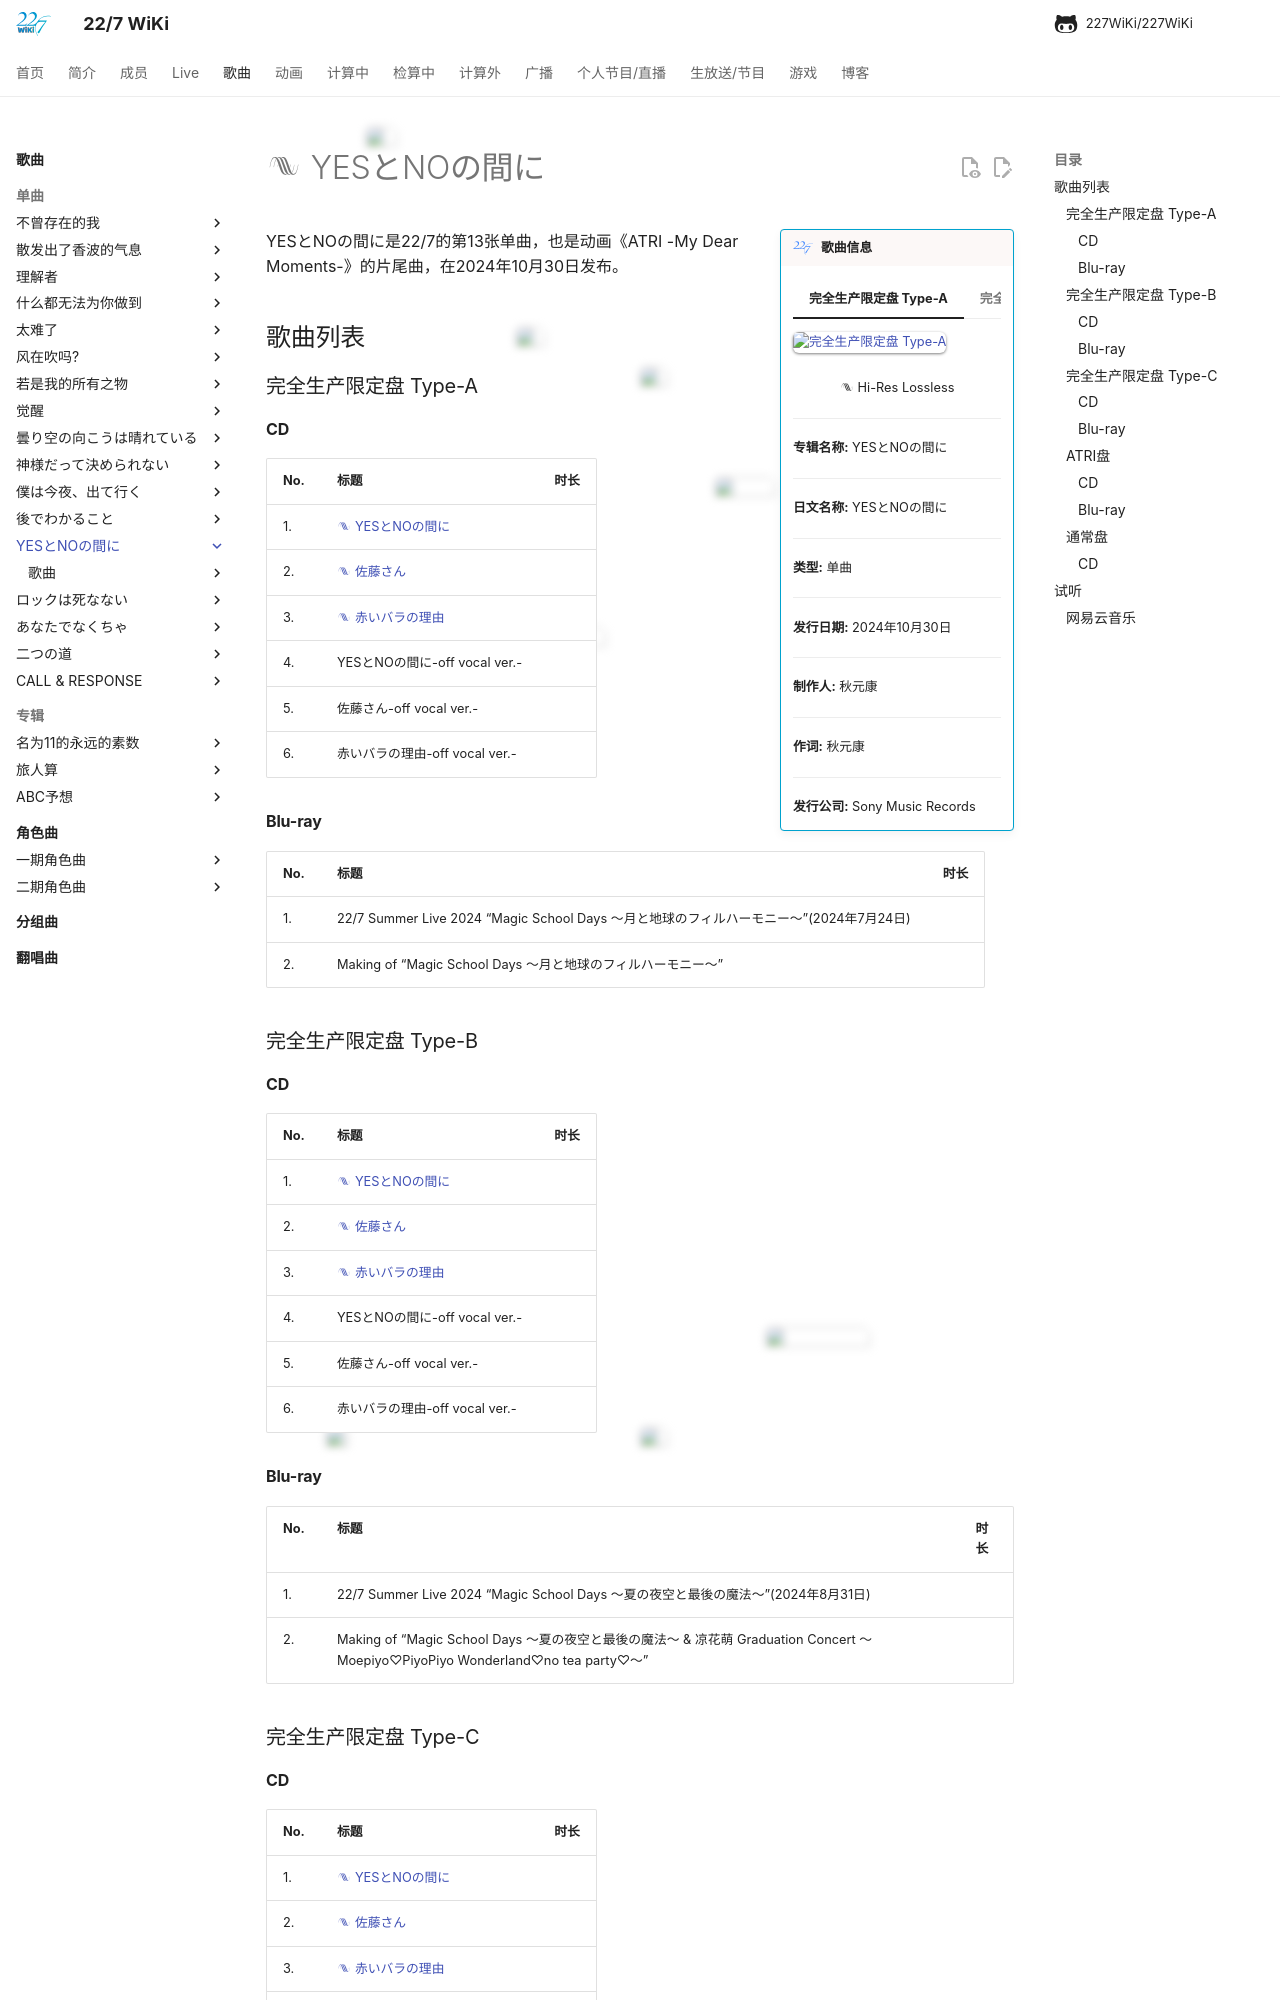

repository: 227WiKi/227WiKi · page: songs/single/13th/index.html · generator: mkdocs

---
title: 单曲 -  YESとNOの間に
template: comment.html
---
# :pack-hires: YESとNOの間に

!!! general inline end "歌曲信息"

    === "完全生产限定盘 Type-A"
        ![完全生产限定盘 Type-A](https://res.227wiki.eu.org/music/singles/13th-single-cover.jpg)
    === "完全生产限定盘 Type-B"
        ![完全生产限定盘 Type-B](https://res.227wiki.eu.org/music/singles/13th-single-limited-b-cover.jpg)
    === "完全生产限定盘 Type-C"
        ![完全生产限定盘 Type-C](https://res.227wiki.eu.org/music/singles/13th-single-limited-c-cover.jpg)
    === "ATRI盘"
        ![ATRI盘](https://res.227wiki.eu.org/music/singles/13th-single-regular-cover.jpg)
    === "通常盘"
        ![通常盘](https://nananiji.zzzhxxx.top/assets/photo/songs/single/13th-5.jpg)
    
    <center>:pack-hires: Hi-Res Lossless</center>
    
    --------

    <b>专辑名称:</b> YESとNOの間に

    --------
    
    <b>日文名称:</b> YESとNOの間に

    --------
    
    <b>类型:</b> 单曲

    --------
    
    <b>发行日期:</b> 2024年10月30日

    --------

    <b>制作人:</b> 秋元康

    --------

    <b>作词:</b> 秋元康

    --------

    <b>发行公司:</b> Sony Music Records



YESとNOの間に是22/7的第13张单曲，也是动画《ATRI -My Dear Moments-》的片尾曲，在2024年10月30日发布。

## 歌曲列表

### 完全生产限定盘 Type-A

#### CD

| No.     | 标题                          | 时长 |
| --------| ------------------------------------ | -------- |
| 1.      | [:pack-hires: YESとNOの間に](/songs/single/13th/song-1/) |  |
| 2.      | [:pack-hires: 佐藤さん](/songs/single/13th/song-2/) |  |
| 3.      | [:pack-hires: 赤いバラの理由](/songs/single/13th/song-3/) |  |
| 4.      | YESとNOの間に-off vocal ver.- |  |
| 5.      | 佐藤さん-off vocal ver.- |  |
| 6.      | 赤いバラの理由-off vocal ver.- |  |

#### Blu-ray

| No.     | 标题                          | 时长 |
| --------| ------------------------------------ | ------- |
| 1.      | 22/7 Summer Live 2024 “Magic School Days ～月と地球のフィルハーモニー～”(2024年7月24日) |  |
| 2.      | Making of “Magic School Days ～月と地球のフィルハーモニー～” |  |

### 完全生产限定盘 Type-B

#### CD

| No.     | 标题                          | 时长 |
| --------| ------------------------------------ | -------- |
| 1.      | [:pack-hires: YESとNOの間に](/songs/single/13th/song-1/) |  |
| 2.      | [:pack-hires: 佐藤さん](/songs/single/13th/song-2/) |  |
| 3.      | [:pack-hires: 赤いバラの理由](/songs/single/13th/song-3/) |  |
| 4.      | YESとNOの間に-off vocal ver.- |  |
| 5.      | 佐藤さん-off vocal ver.- |  |
| 6.      | 赤いバラの理由-off vocal ver.- |  |
